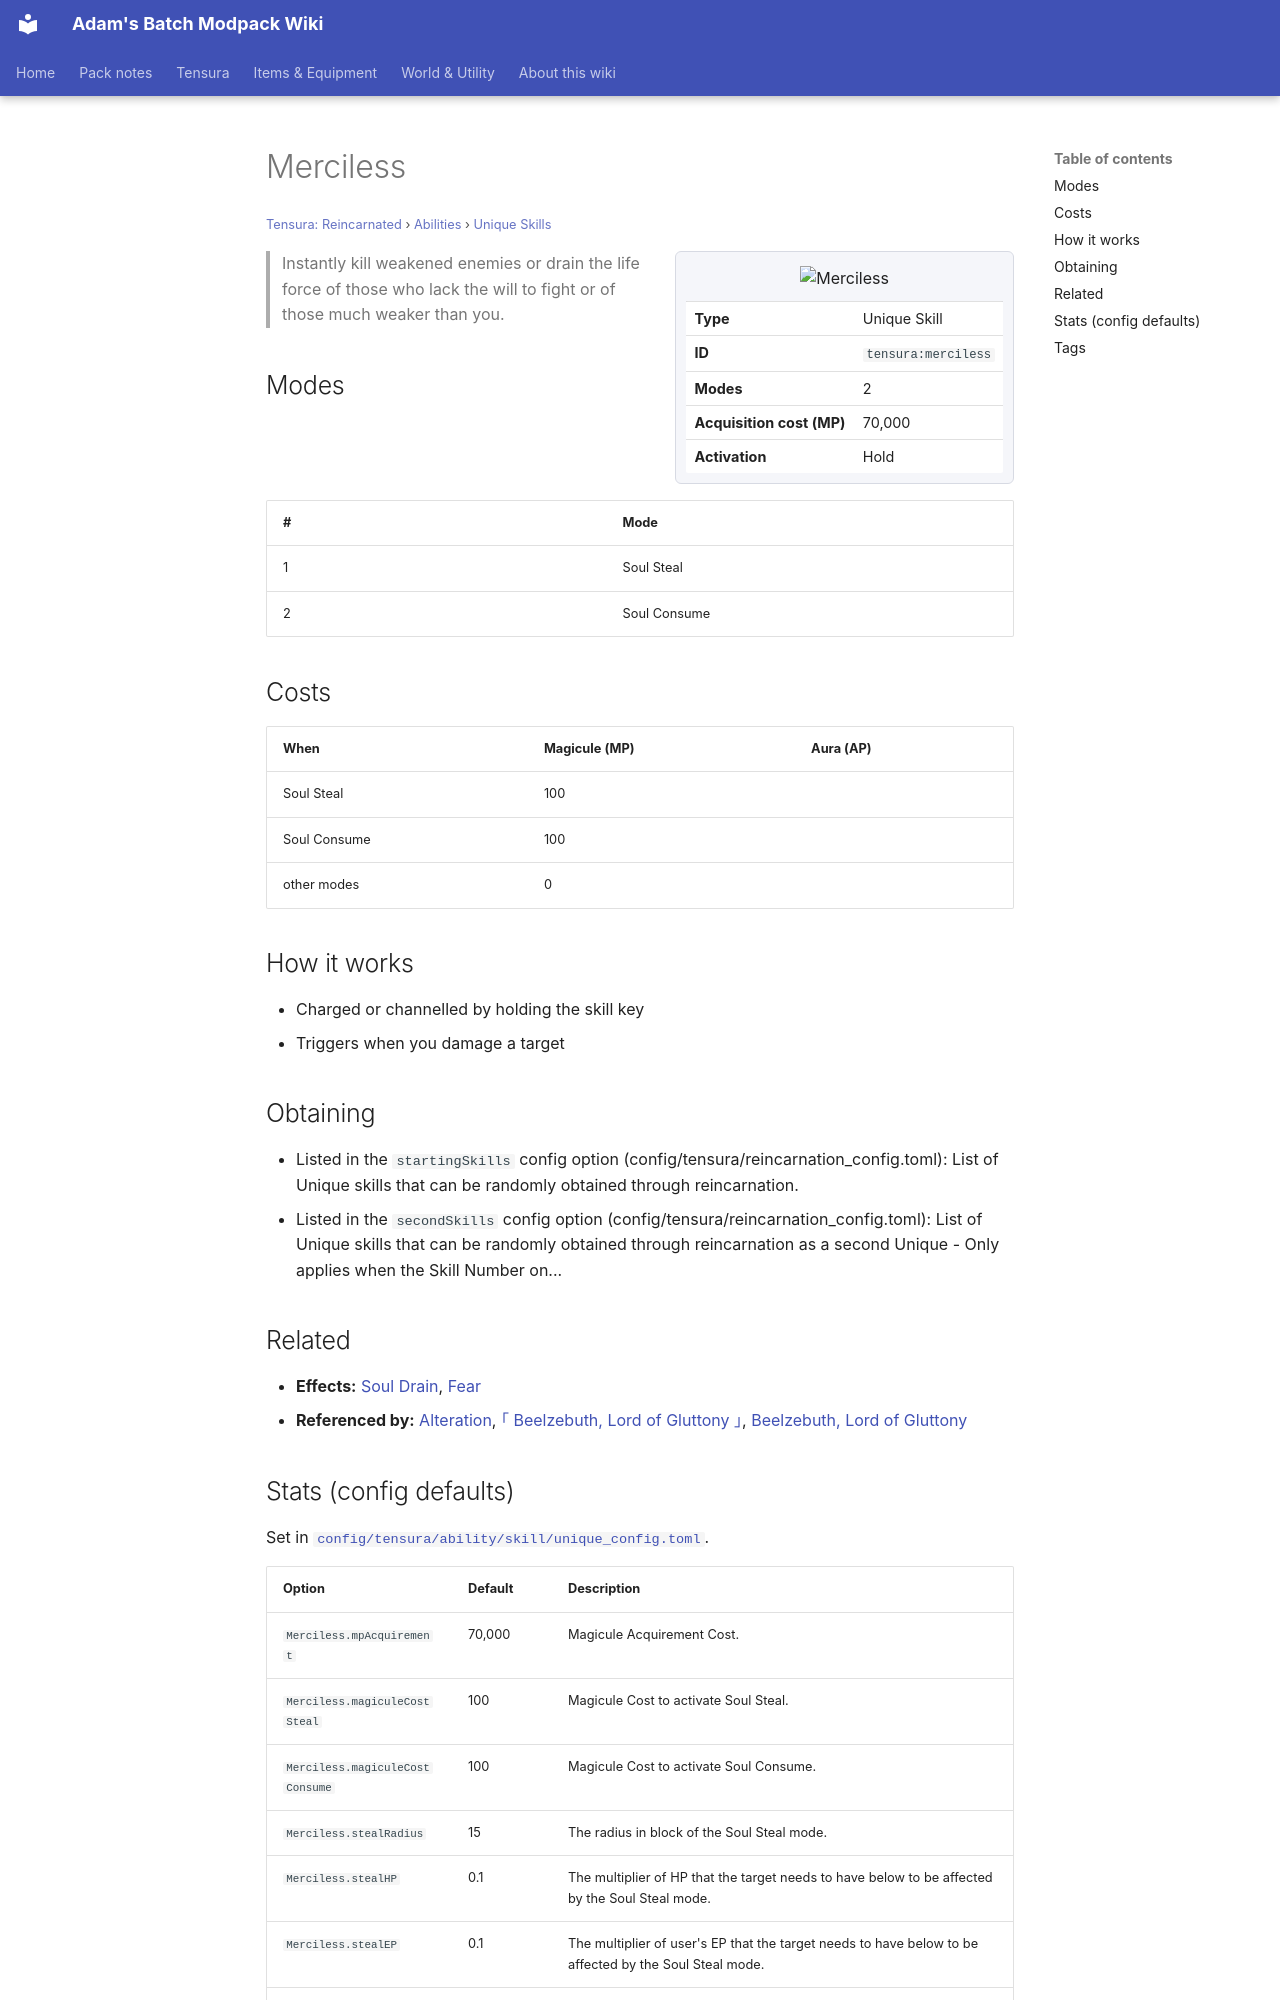

repository: Proteus-Nell/Adams-Batch-MC-Modpack-Wiki · page: tensura-reincarnated/abilities/unique-skills/merciless/index.html · generator: mkdocs

# Merciless

<small>[Tensura: Reincarnated](../../index.md) &rsaquo; [Abilities](../index.md) &rsaquo; [Unique Skills](index.md)</small>

<div class="infobox" markdown>

![Merciless](../../../assets/icons/tensura/skill/merciless.png)

| | |
|---|---|
| **Type** | Unique Skill |
| **ID** | `tensura:merciless` |
| **Modes** | 2 |
| **Acquisition cost (MP)** | 70,000 |
| **Activation** | Hold |

</div>

> Instantly kill weakened enemies or drain the life force of those who lack the will to fight or of those much weaker than you.

## Modes

| # | Mode |
|---|---|
| 1 | Soul Steal |
| 2 | Soul Consume |

## Costs

| When | Magicule (MP) | Aura (AP) |
|---|---|---|
| Soul Steal | 100 |  |
| Soul Consume | 100 |  |
| other modes | 0 |  |

## How it works

- Charged or channelled by holding the skill key
- Triggers when you damage a target

## Obtaining

- Listed in the `startingSkills` config option (config/tensura/reincarnation_config.toml): List of Unique skills that can be randomly obtained through reincarnation.
- Listed in the `secondSkills` config option (config/tensura/reincarnation_config.toml): List of Unique skills that can be randomly obtained through reincarnation as a second Unique - Only applies when the Skill Number on...

## Related

- **Effects:** [Soul Drain](../../effects/soul-drain.md), [Fear](../../effects/fear.md)
- **Referenced by:** [Alteration](../../../tr-nightmares/abilities/extra-skills/alteration.md), [｢ Beelzebuth, Lord of Gluttony ｣](../../../tr-nightmares/abilities/ultimate-skills/beelzebuth.md), [Beelzebuth, Lord of Gluttony](../../../elite-tensura/abilities/ultimate-skills/beelzebuth.md)
